Photos from the image-classification dataset "piece_types_contrast" in the GitHub repository AlexPetrusca/ShutterMate_ML. Its 6 classes are: bishop, king, knight, pawn, queen, rook.

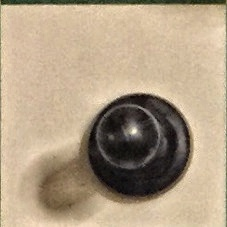
Label: pawn

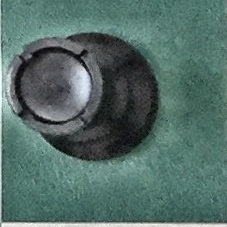
Label: rook

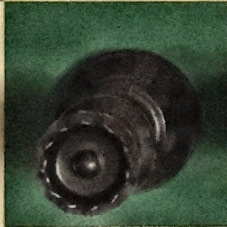
Label: queen

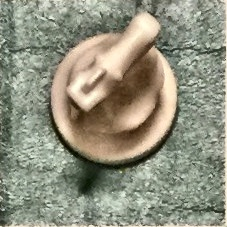
Label: knight

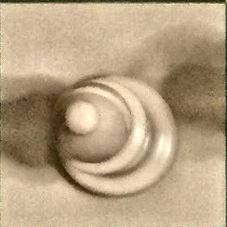
Label: bishop

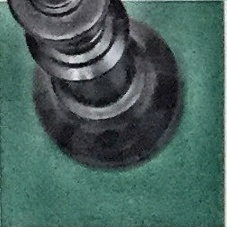
Label: king
